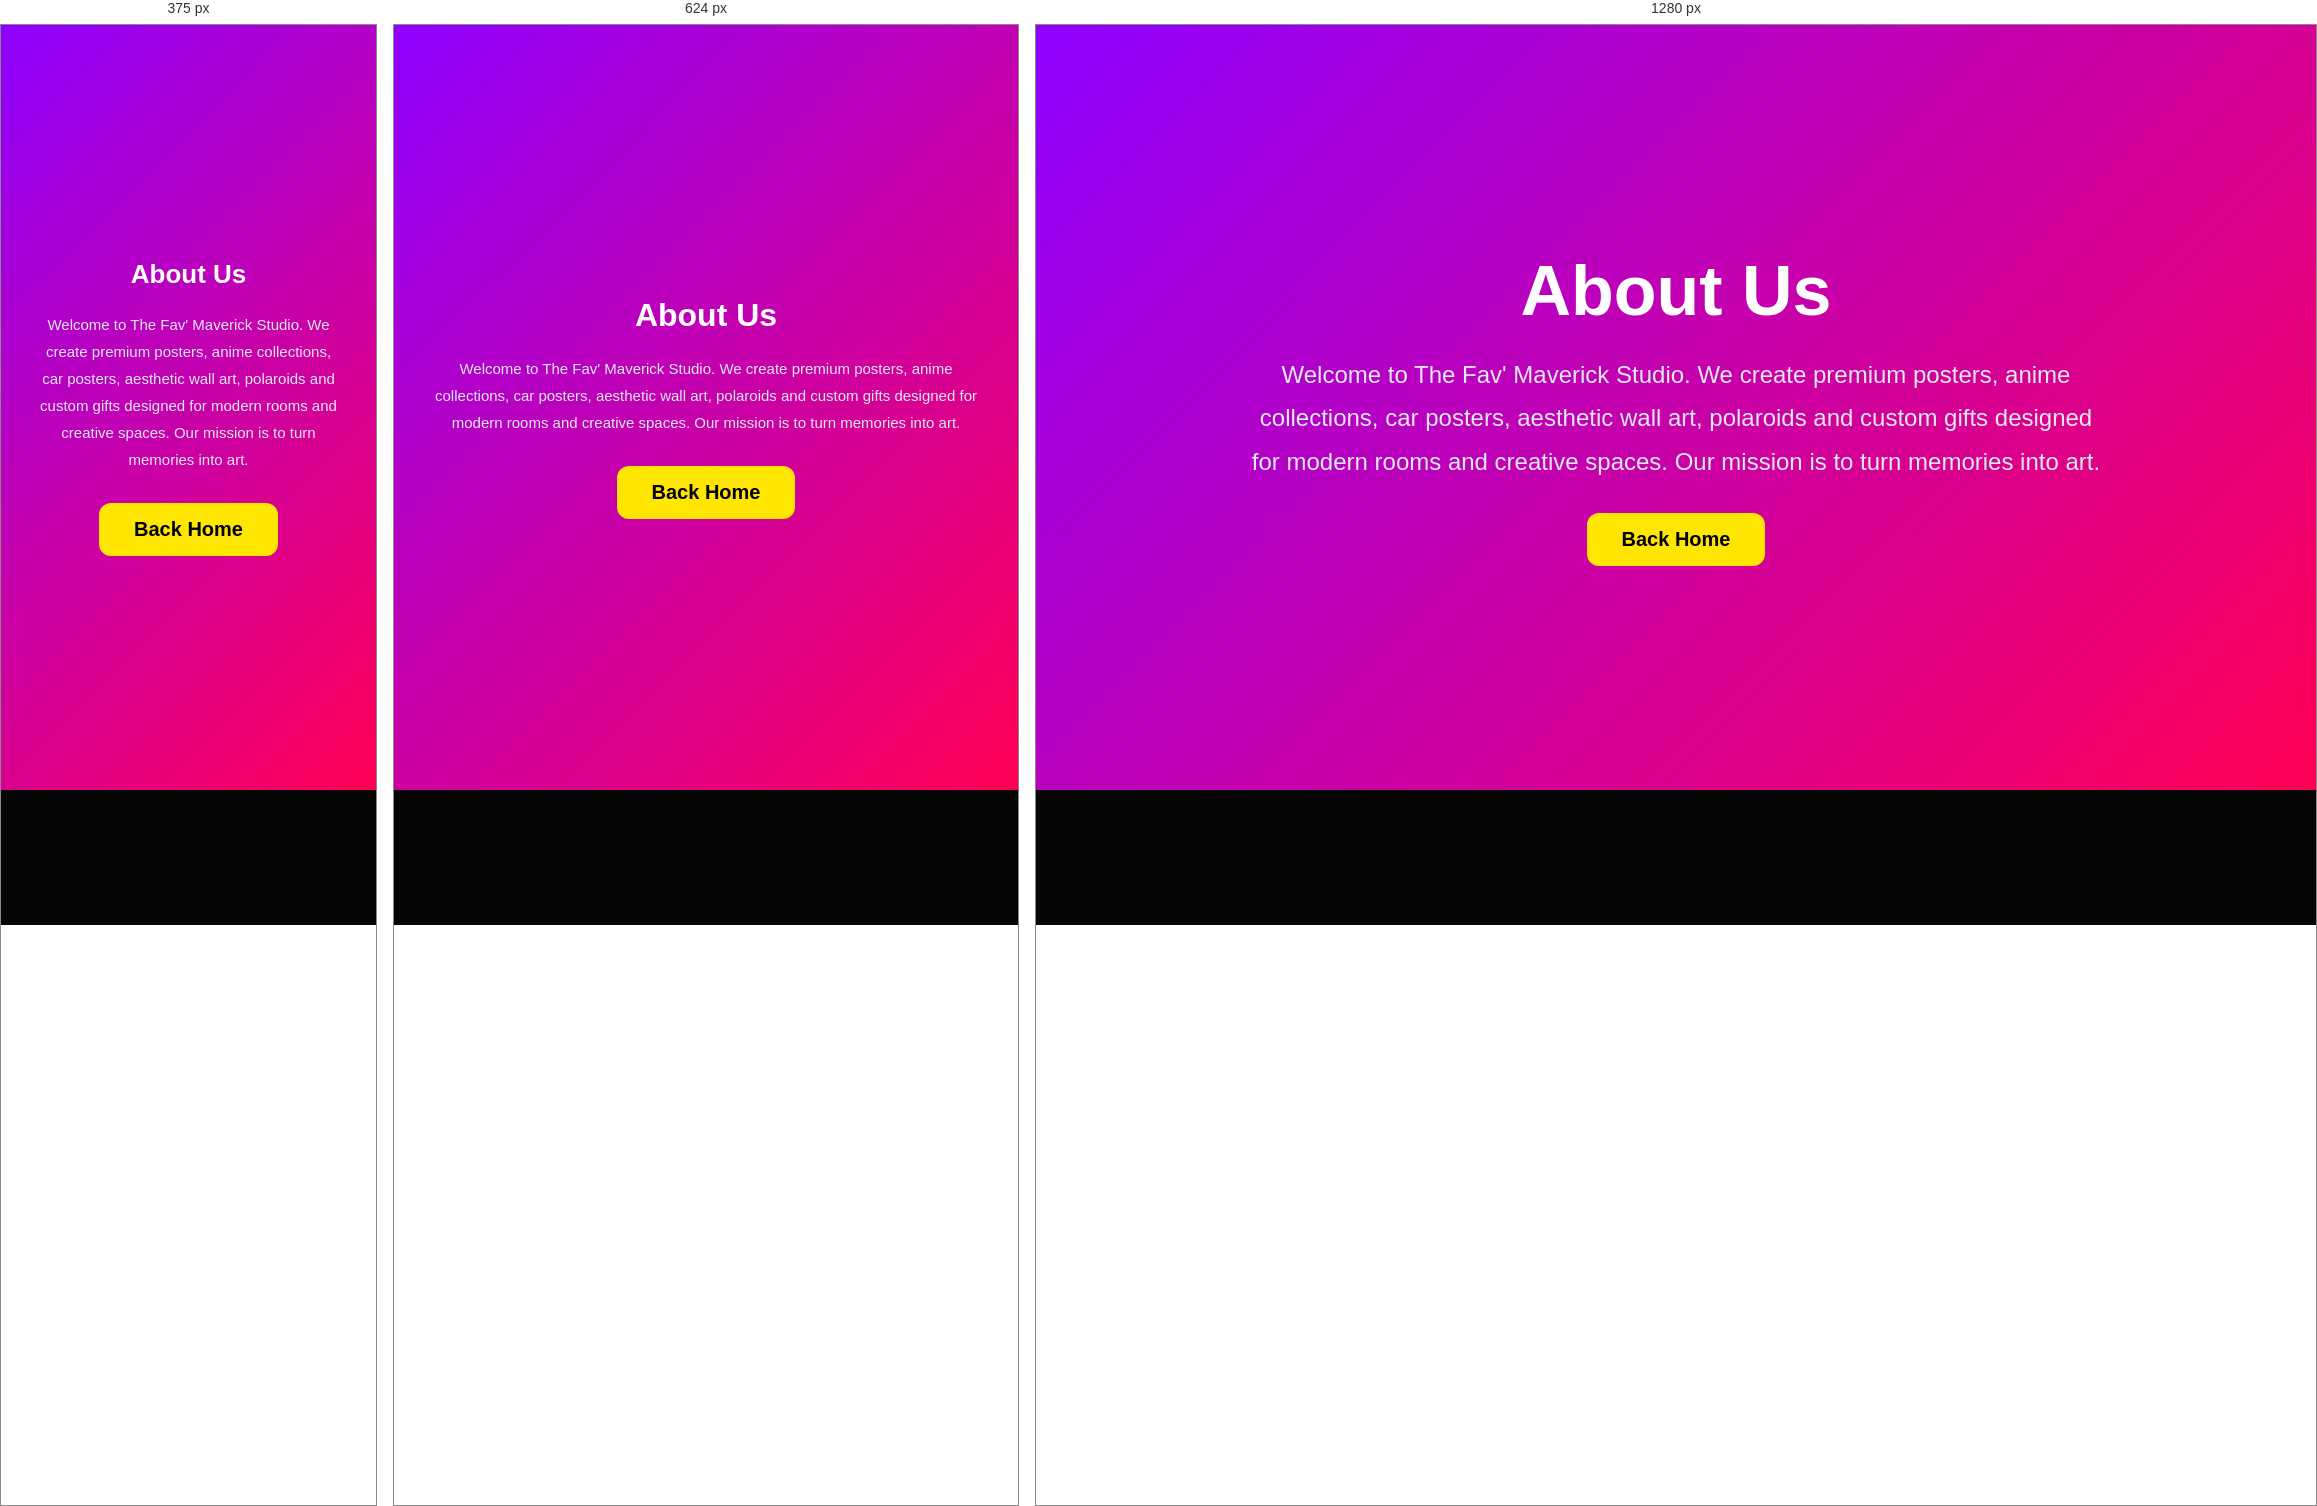
Rendered at 375 px, 624 px and 1280 px, left to right.

<!-- file: about.html -->
<!DOCTYPE html>
<html lang="en">
<head>

<meta charset="UTF-8">

<meta name="viewport"
content="width=device-width, initial-scale=1.0">

<title>About Us</title>

<link rel="stylesheet"
href="style.css">

</head>

<body>

<section class="hero">

<div class="hero-content">

<h1>About Us</h1>

<p>

Welcome to
The Fav' Maverick Studio.

We create premium posters,
anime collections,
car posters,
aesthetic wall art,
polaroids and custom gifts
designed for modern rooms
and creative spaces.

Our mission is to turn
memories into art.

</p>

<a href="index.html">

<button>

Back Home

</button>

</a>

</div>

</section>



</body>
</html>

/* @media block from style.css */
@media(max-width:768px){

.products{

grid-template-columns:1fr;

padding:20px;

}

.hero-content h1{

font-size:40px;

}

.hero-content p{

font-size:18px;

}

.nav-links{

gap:12px;

}

.cart{

width:100%;

}

.modal-box{

grid-template-columns:1fr;

}

}

/* @media block from style.css */
@media(max-width:768px){

    .hero-content h1{
        font-size:40px;
    }

    .products{
        padding:20px;
    }

    .popup-content{
        flex-direction:column;
    }

    .popup-content img{
        width:100%;
        height:300px;
    }

    .cart{
        width:100%;
    }

}

/* @media block from style.css */
@media(max-width:768px){

    .checkout-container{

        grid-template-columns:1fr;
    }

}

/* @media block from style.css */
@media(max-width:768px){

.navbar{

flex-direction:column;

gap:20px;

padding:20px;
}

.nav-links{

flex-wrap:wrap;

justify-content:center;

gap:18px;
}

.nav-left h2{

font-size:22px;
}

}

/* @media block from style.css */
@media(max-width:768px){

header{

flex-direction:column;

padding:15px;

}

nav{

justify-content:center;

gap:20px;

}

.cart-btn{

margin-top:10px;

}

}

/* @media block from style.css */
@media(max-width:768px){

.modal-box{

grid-template-columns:1fr;

}

.modal-right{

padding:25px;

}

}

/* @media block from style.css */
@media(max-width:768px){

.navbar{

flex-direction:column;

gap:15px;

padding:15px;

}

.nav-links{

display:flex;

flex-wrap:wrap;

justify-content:center;

gap:10px;

}

.hero-content h1{

font-size:32px;

}

.hero-content p{

font-size:15px;

padding:0 15px;

}

.products{

grid-template-columns:
repeat(
2,
1fr
);

gap:15px;

}

.product-card{

padding:12px;

}

.cart{

width:100%;

right:-100%;

}

.checkout-container{

grid-template-columns:
1fr;

}

.order-summary{

margin-top:20px;

}

.footer-container{

grid-template-columns:
1fr;

text-align:center;

gap:30px;

}

.category-bar{

overflow-x:auto;

white-space:nowrap;

padding-bottom:10px;

}

.category-bar button{

display:inline-block;

}

.modal-box{

flex-direction:column;

width:95%;

}

.modal-left img{

width:100%;

}

.review-form{

padding:15px;

}

}

/* @media block from style.css */
@media(max-width:480px){

.hero-content h1{

font-size:26px;

}

.products{

grid-template-columns:
1fr;

}

.logo-img{

width:55px;

}

}